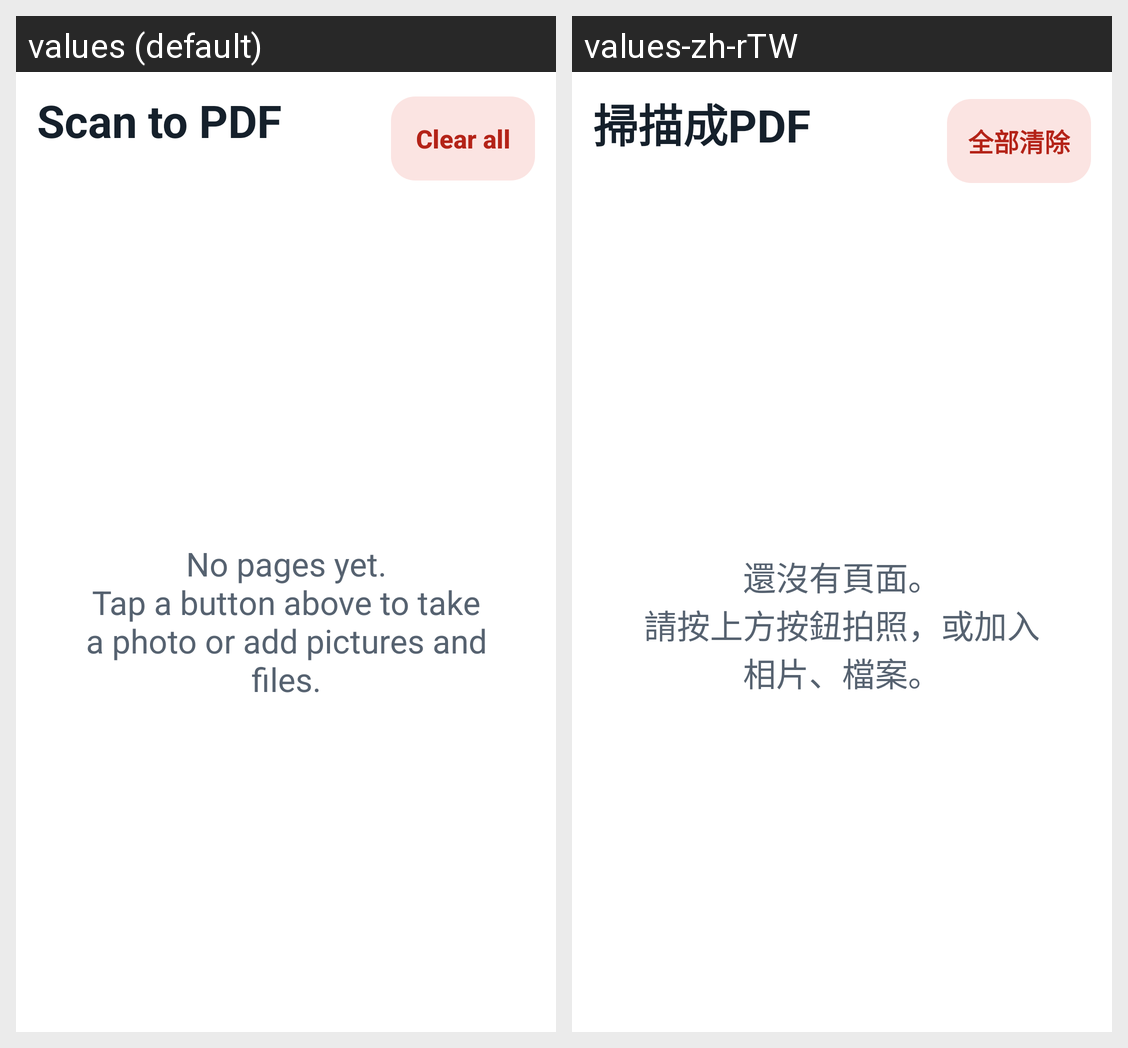

For this localized Android screen grid, give each drawn string resource with its value in every locale shown.
Android screen res/layout/activity_main.xml rendered under 2 locales, left to right: values (default), values-zh-rTW. Device: Nexus 5 (rendered at 1080×1920; each locale shown at half size, 540×960, under a caption strip naming it); theme AppTheme.
Strings drawn on this screen, with the default value and each locale's value (text and hints the layout hard-codes, and strings that could not be matched under every locale, appear in the picture but are not listed):

app_name
  values: Scan to PDF
  values-zh-rTW: 掃描成PDF

btn_clear
  values: Clear all
  values-zh-rTW: 全部清除

empty_hint
  values: No pages yet.
      Tap a button above to take a photo or add pictures and files.
  values-zh-rTW: 還沒有頁面。
      請按上方按鈕拍照，或加入相片、檔案。
